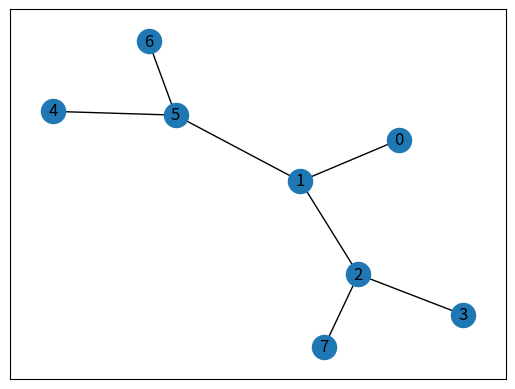
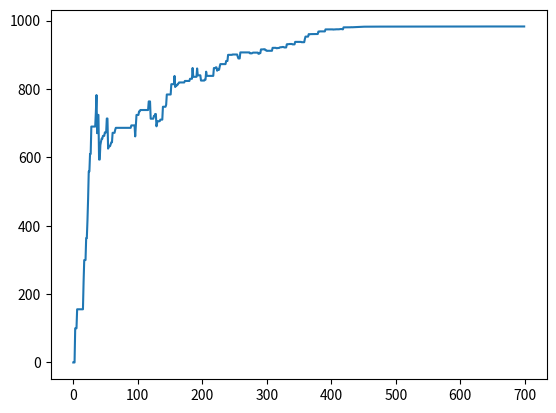

Reproduce these figures in Python, in order.
import numpy as np
import matplotlib.pyplot as plt

# map cell to cell, add circular cell to goal point
points_list = [(0,1), (1,5), (5,6), (5,4), (1,2), (2,3), (2,7)]

goal = 7

import networkx as nx
G=nx.Graph()
G.add_edges_from(points_list)
pos = nx.spring_layout(G)
nx.draw_networkx_nodes(G,pos)
nx.draw_networkx_edges(G,pos)
nx.draw_networkx_labels(G,pos)
plt.show()

# how many points in graph? x points
MATRIX_SIZE = 8

# create matrix x*y
R = np.matrix(np.ones(shape=(MATRIX_SIZE, MATRIX_SIZE)))
R *= -1


# assign zeros to paths and 100 to goal-reaching point
for point in points_list:
    print(point)
    if point[1] == goal:
        R[point] = 100
    else:
        R[point] = 0

    if point[0] == goal:
        R[point[::-1]] = 100
    else:
        # reverse of point
        R[point[::-1]]= 0

# add goal point round trip
R[goal,goal]= 100

R

matrix =([[  -1.,    0.,   -1.,   -1.,   -1.,   -1.,   -1.,   -1.],
        [   0.,   -1.,    0.,   -1.,   -1.,    0.,   -1.,   -1.],
        [  -1.,    0.,   -1.,    0.,   -1.,   -1.,   -1.,  100.],
        [  -1.,   -1.,    0.,   -1.,   -1.,   -1.,   -1.,   -1.],
        [  -1.,   -1.,   -1.,   -1.,   -1.,    0.,   -1.,   -1.],
        [  -1.,    0.,   -1.,   -1.,    0.,   -1.,    0.,   -1.],
        [  -1.,   -1.,   -1.,   -1.,   -1.,    0.,   -1.,   -1.],
        [  -1.,   -1.,    0.,   -1.,   -1.,   -1.,   -1.,  100.]])
		

Q = np.matrix(np.zeros([MATRIX_SIZE,MATRIX_SIZE]))

# learning parameter
gamma = 0.8

initial_state = 1

def available_actions(state):
    current_state_row = R[state,]
    av_act = np.where(current_state_row >= 0)[1]
    return av_act

available_act = available_actions(initial_state) 

def sample_next_action(available_actions_range):
    next_action = int(np.random.choice(available_act,1))
    return next_action

action = sample_next_action(available_act)

def update(current_state, action, gamma):
    
  max_index = np.where(Q[action,] == np.max(Q[action,]))[1]
  
  if max_index.shape[0] > 1:
      max_index = int(np.random.choice(max_index, size = 1))
  else:
      max_index = int(max_index)
  max_value = Q[action, max_index]
  
  Q[current_state, action] = R[current_state, action] + gamma * max_value
  print('max_value', R[current_state, action] + gamma * max_value)
  
  if (np.max(Q) > 0):
    return(np.sum(Q/np.max(Q)*100))
  else:
    return (0)
    
update(initial_state, action, gamma)


# Training
scores = []
for i in range(700):
    current_state = np.random.randint(0, int(Q.shape[0]))
    available_act = available_actions(current_state)
    action = sample_next_action(available_act)
    score = update(current_state,action,gamma)
    scores.append(score)
    print ('Score:', str(score))
    
print("Matrice Q apprise:")
print(Q/np.max(Q)*100)

# Testing
current_state = 0
steps = [current_state]

while current_state != 7:

    next_step_index = np.where(Q[current_state,] == np.max(Q[current_state,]))[1]
    
    if next_step_index.shape[0] > 1:
        next_step_index = int(np.random.choice(next_step_index, size = 1))
    else:
        next_step_index = int(next_step_index)
    
    steps.append(next_step_index)
    current_state = next_step_index

print("Le chemin le plus optimal est :")
print(steps)

plt.plot(scores)
plt.show()
